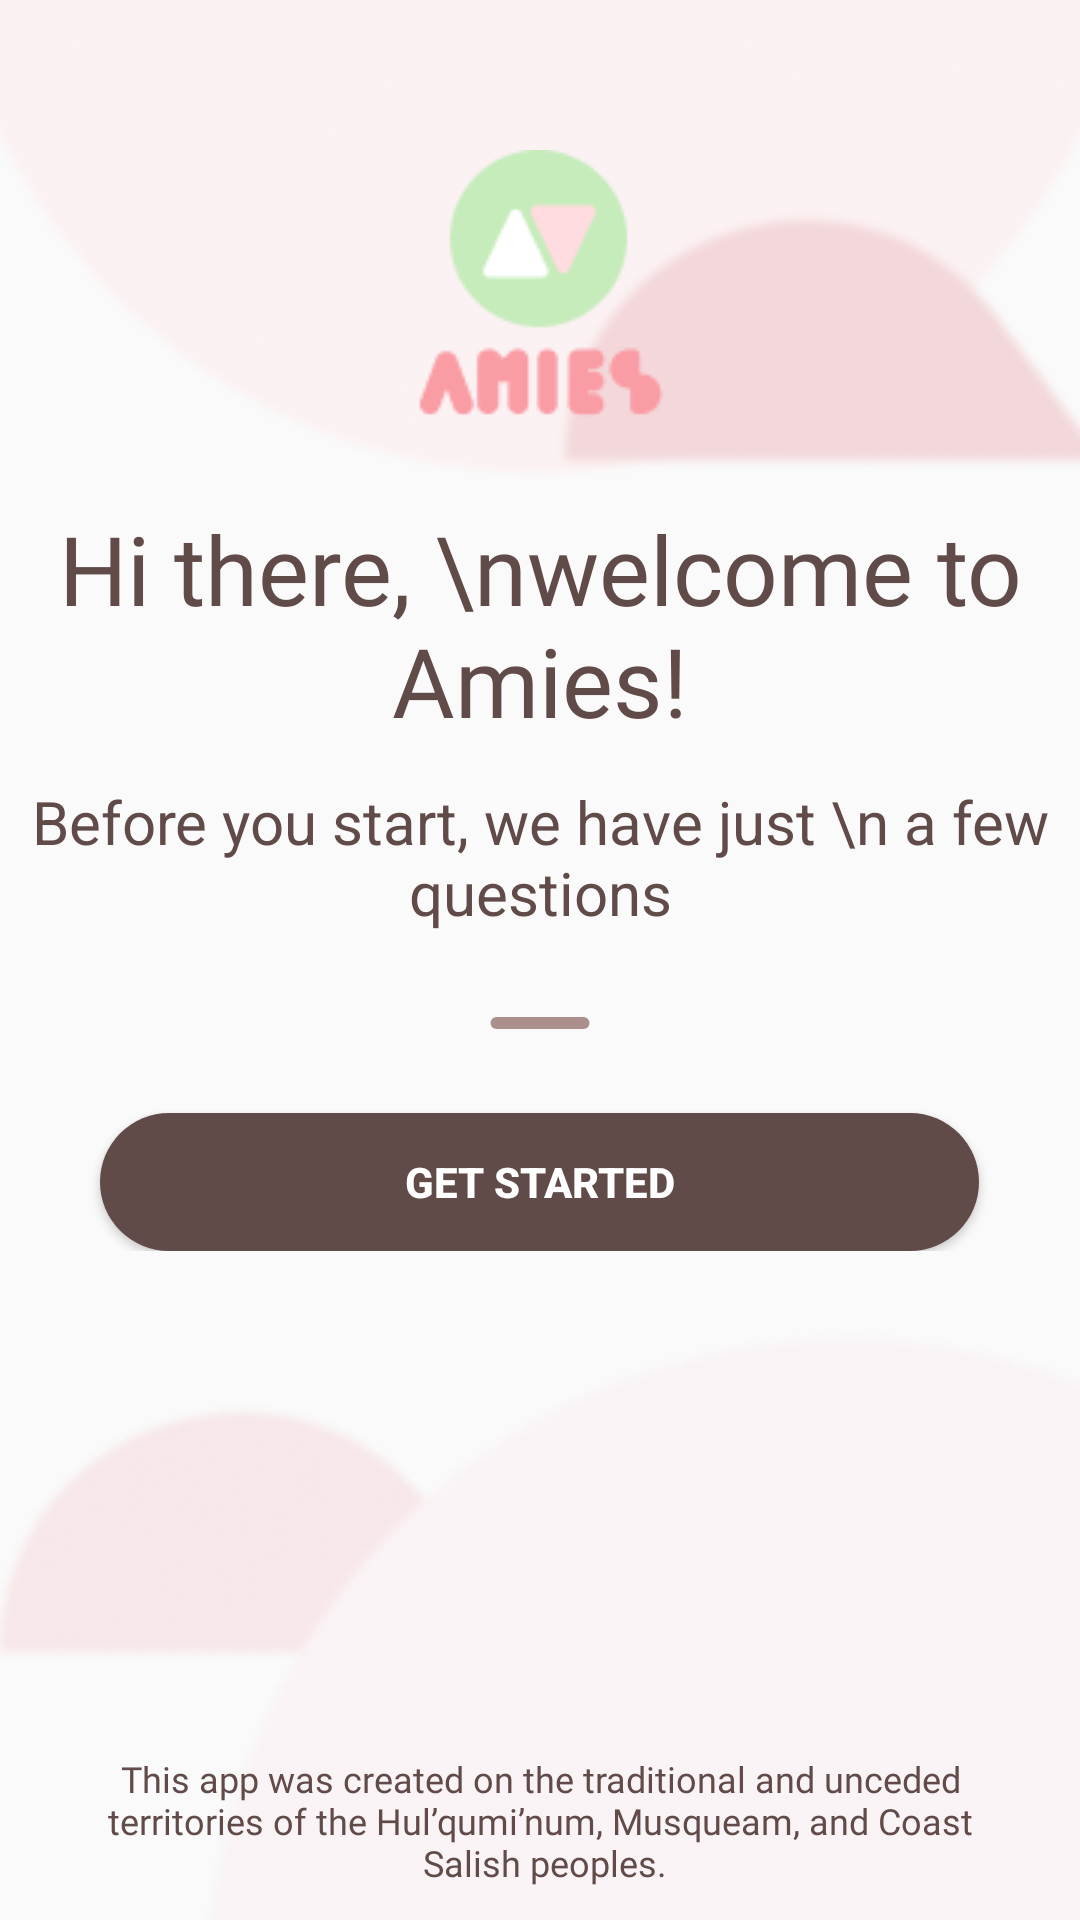

The Android layout XML behind this screen, and the referenced resources:
<!-- AndroidManifest.xml: application theme Theme.AppCompat.Light.NoActionBar -->
<!-- res/layout/first_welcome_pg.xml -->
<?xml version="1.0" encoding="utf-8"?>
<RelativeLayout xmlns:android="http://schemas.android.com/apk/res/android"
    xmlns:app="http://schemas.android.com/apk/res-auto"
    xmlns:tools="http://schemas.android.com/tools"
    android:layout_width="match_parent"
    android:layout_height="match_parent"
    android:background="@drawable/background_blurred">

    <LinearLayout
        android:layout_width="match_parent"
        android:layout_height="wrap_content"
        android:gravity="center_horizontal"
        android:orientation="vertical">


        <ImageView
            android:id="@+id/imageView"
            android:layout_width="match_parent"
            android:layout_height="wrap_content"
            android:layout_marginTop="50dp"
            app:srcCompat="@drawable/amies_logo" />

        <TextView
            android:id="@+id/hi_there"
            android:layout_width="match_parent"
            android:layout_height="wrap_content"
            android:layout_marginTop="28dp"
            android:layout_marginBottom="12dp"
            android:fontFamily="@font/poppins_medium"
            android:gravity="center"
            android:text="Hi there, \nwelcome to Amies!"
            android:textAllCaps="false"
            android:textColor="@color/woodBrown"
            android:textSize="32sp"
            android:textStyle="normal" />

        <TextView
            android:id="@+id/few_questions"
            android:layout_width="wrap_content"
            android:layout_height="wrap_content"
            android:layout_marginBottom="28dp"
            android:gravity="center"
            android:text="Before you start, we have just \n a few questions"
            android:textAllCaps="false"
            android:textColor="@color/woodBrown"
            android:textSize="20sp"
            android:textStyle="normal" />

        <ImageView
            android:id="@+id/imageView2"
            android:layout_width="match_parent"
            android:layout_height="wrap_content"
            android:layout_marginBottom="28dp"
            app:srcCompat="@drawable/midbrownseperator1" />

        <Button
            android:id="@+id/get_started"
            android:layout_width="wrap_content"
            android:layout_height="wrap_content"
            android:background="@drawable/getstartedbrown"
            android:minHeight="0dp"
            android:paddingVertical="0dp"
            android:text="GET STARTED"
            android:textAllCaps="true"
            android:textColor="@color/white"
            android:textSize="14sp"
            android:textStyle="bold"
            app:backgroundTint="@null" />

    </LinearLayout>

    <TextView
        android:id="@+id/indigenous_acknowledgement"
        android:layout_width="match_parent"
        android:layout_height="wrap_content"
        android:layout_alignParentBottom="true"
        android:layout_marginHorizontal="29dp"
        android:layout_marginTop="156dp"
        android:layout_marginBottom="11dp"
        android:fontFamily="@font/poppins"
        android:gravity="center"
        android:text="@string/landacknowledgement"
        android:textColor="@color/woodBrown"
        android:textSize="12sp"
        android:textStyle="normal" />


</RelativeLayout>
<!-- resources referenced by this layout -->
<resources>
  <color name="white">#FFFFFFFF</color>
  <color name="woodBrown">#614B49</color>
  <!-- drawable amies_logo: png bitmap (drawable, 2800 bytes) -->
  <!-- drawable background_blurred: png bitmap (drawable, 67602 bytes) -->
  <!-- drawable getstartedbrown (drawable) -->
  <?xml version="1.0" encoding="utf-8"?>
  <shape xmlns:android="http://schemas.android.com/apk/res/android">
      <solid android:color="@color/woodBrown"/>
      <corners android:radius="100dp"/>
      <size android:width="293dp" android:height="46dp"/>
  </shape>
  <!-- drawable midbrownseperator1 (drawable) -->
  <?xml version="1.0" encoding="utf-8"?>
  <shape xmlns:android="http://schemas.android.com/apk/res/android">
      <solid android:color="@color/lightBrown"/>
      <corners android:radius="10dp"/>
      <size android:width="33dp" android:height="4dp"/>
  </shape>
  <string name="landacknowledgement">This app was created on the traditional and unceded territories of the Hul’qumi’num, Musqueam, and Coast\n Salish peoples.</string>
  <color name="lightBrown">#AB8F8C</color>
</resources>
